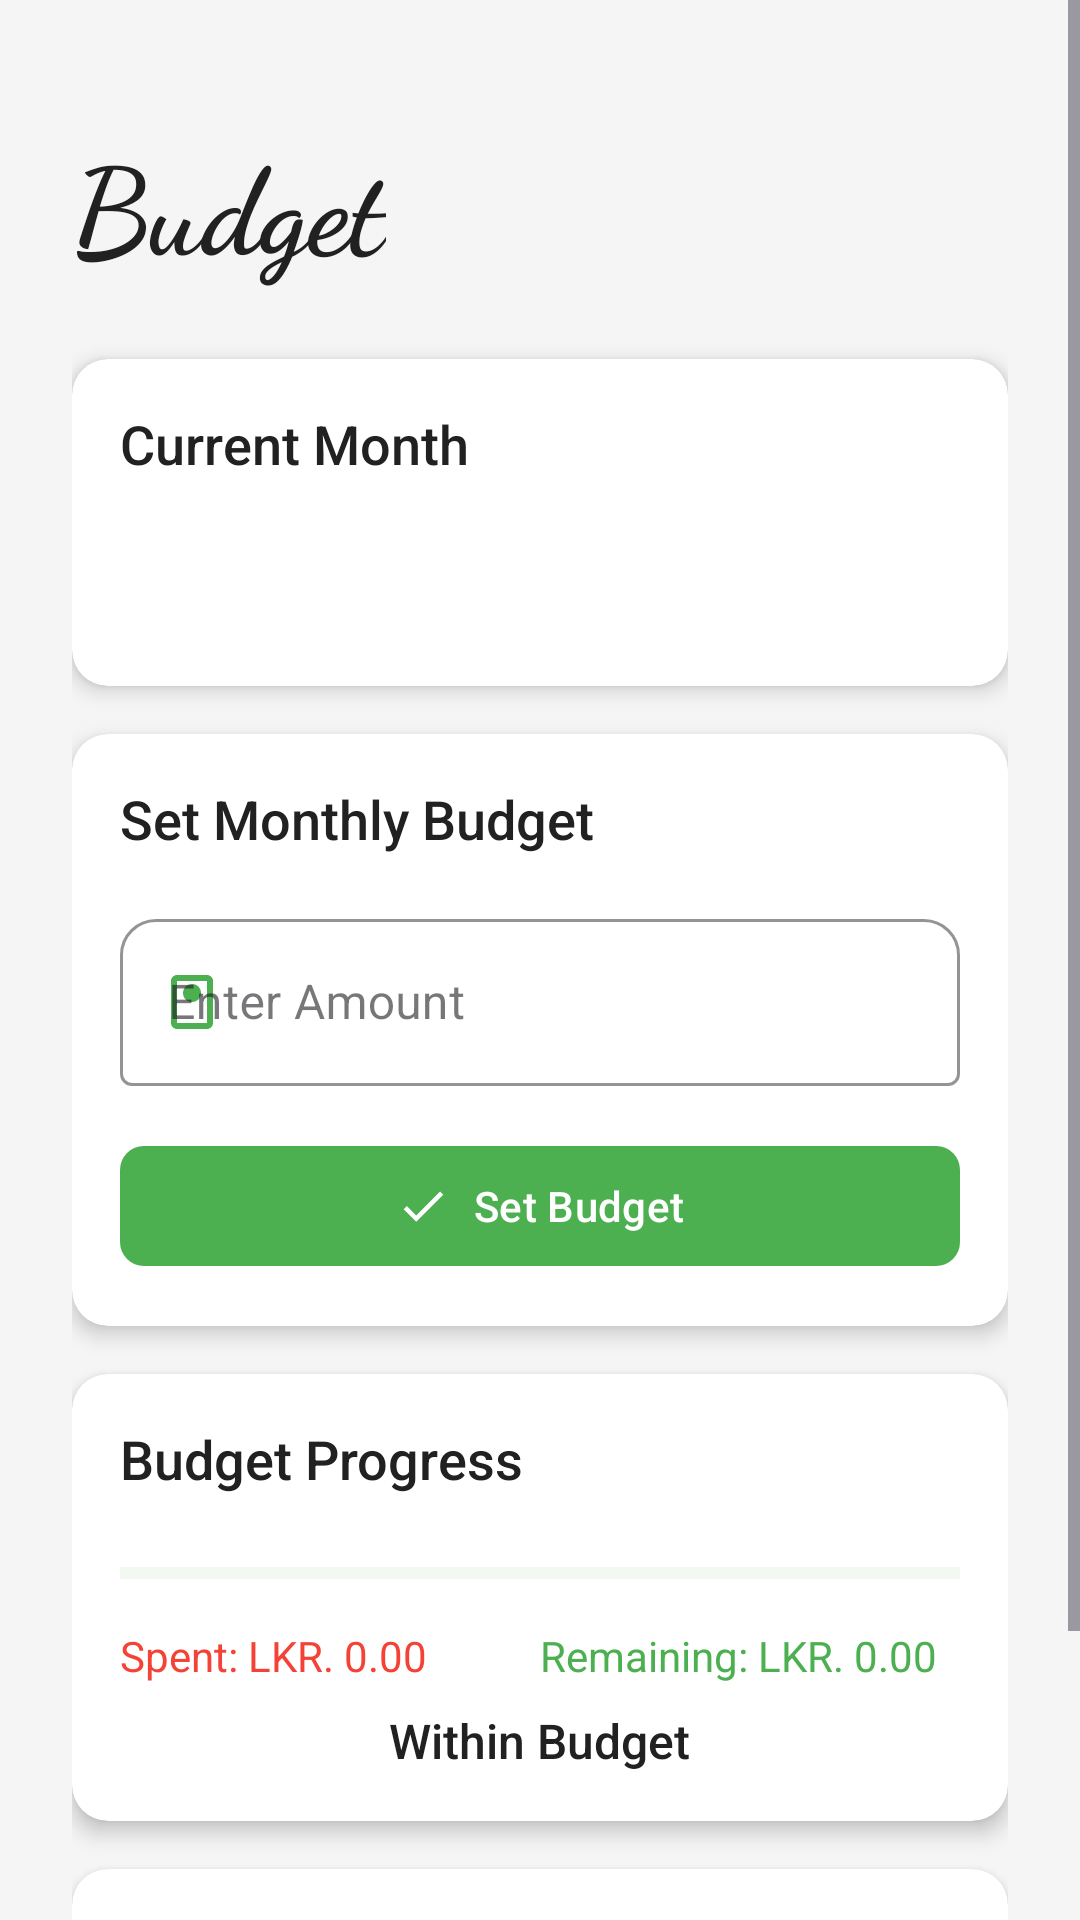

The Android layout XML behind this screen, and the referenced resources:
<!-- AndroidManifest.xml: application theme Theme.PersonalFinanceTracker -->
<!-- res/layout/fragment_budget.xml -->
<?xml version="1.0" encoding="utf-8"?>
<ScrollView xmlns:android="http://schemas.android.com/apk/res/android"
    xmlns:app="http://schemas.android.com/apk/res-auto"
    xmlns:tools="http://schemas.android.com/tools"
    android:layout_width="match_parent"
    android:layout_height="match_parent"
    android:background="#F5F5F5"
    android:fillViewport="true">

    <androidx.constraintlayout.widget.ConstraintLayout
        android:layout_width="match_parent"
        android:layout_height="wrap_content"
        android:padding="24dp">

        
        <TextView
            android:id="@+id/tvTitle"
            android:layout_width="wrap_content"
            android:layout_height="wrap_content"
            android:layout_marginTop="16dp"
            android:fontFamily="cursive"
            android:text="Budget"
            android:textColor="#212121"
            android:textSize="40sp"
            android:textStyle="bold"
            app:layout_constraintStart_toStartOf="parent"
            app:layout_constraintTop_toTopOf="parent" />

        
        <androidx.cardview.widget.CardView
            android:id="@+id/cardCurrentMonth"
            android:layout_width="0dp"
            android:layout_height="wrap_content"
            android:layout_marginTop="24dp"
            app:cardCornerRadius="12dp"
            app:cardElevation="4dp"
            app:layout_constraintEnd_toEndOf="parent"
            app:layout_constraintStart_toStartOf="parent"
            app:layout_constraintTop_toBottomOf="@id/tvTitle">

            <LinearLayout
                android:layout_width="match_parent"
                android:layout_height="wrap_content"
                android:orientation="vertical"
                android:padding="16dp">

                <TextView
                    android:layout_width="wrap_content"
                    android:layout_height="wrap_content"
                    android:text="Current Month"
                    android:textColor="#212121"
                    android:textSize="18sp"
                    android:fontFamily="sans-serif-medium" />

                <TextView
                    android:id="@+id/tvCurrentMonth"
                    android:layout_width="wrap_content"
                    android:layout_height="wrap_content"
                    android:layout_marginTop="8dp"
                    android:textColor="#757575"
                    android:textSize="16sp" />

                <TextView
                    android:id="@+id/tvDaysRemaining"
                    android:layout_width="wrap_content"
                    android:layout_height="wrap_content"
                    android:layout_marginTop="4dp"
                    android:textColor="#757575"
                    android:textSize="14sp" />
            </LinearLayout>
        </androidx.cardview.widget.CardView>

        
        <androidx.cardview.widget.CardView
            android:id="@+id/cardBudgetInput"
            android:layout_width="0dp"
            android:layout_height="wrap_content"
            android:layout_marginTop="16dp"
            app:cardCornerRadius="12dp"
            app:cardElevation="4dp"
            app:layout_constraintEnd_toEndOf="parent"
            app:layout_constraintStart_toStartOf="parent"
            app:layout_constraintTop_toBottomOf="@id/cardCurrentMonth">

            <LinearLayout
                android:layout_width="match_parent"
                android:layout_height="wrap_content"
                android:orientation="vertical"
                android:padding="16dp">

                <TextView
                    android:layout_width="wrap_content"
                    android:layout_height="wrap_content"
                    android:text="Set Monthly Budget"
                    android:textColor="#212121"
                    android:textSize="18sp"
                    android:fontFamily="sans-serif-medium" />

                <com.google.android.material.textfield.TextInputLayout
                    android:id="@+id/tilBudget"
                    style="@style/Widget.MaterialComponents.TextInputLayout.OutlinedBox"
                    android:layout_width="match_parent"
                    android:layout_height="wrap_content"
                    android:layout_marginTop="16dp"
                    android:hint="Enter Amount"
                    app:boxCornerRadiusTopEnd="12dp"
                    app:boxCornerRadiusTopStart="12dp"
                    app:boxStrokeColor="#4CAF50"
                    app:startIconDrawable="@drawable/ic_budget"
                    app:startIconTint="#4CAF50">

                    <com.google.android.material.textfield.TextInputEditText
                        android:id="@+id/etBudget"
                        android:layout_width="match_parent"
                        android:layout_height="wrap_content"
                        android:inputType="numberDecimal" />
                </com.google.android.material.textfield.TextInputLayout>

                <com.google.android.material.button.MaterialButton
                    android:id="@+id/btnSetBudget"
                    android:layout_width="match_parent"
                    android:layout_height="wrap_content"
                    android:layout_marginTop="16dp"
                    android:text="Set Budget"
                    android:textAllCaps="false"
                    app:cornerRadius="8dp"
                    app:icon="@drawable/ic_check"
                    app:iconGravity="textStart"
                    app:iconPadding="8dp" />
            </LinearLayout>
        </androidx.cardview.widget.CardView>

        
        <androidx.cardview.widget.CardView
            android:id="@+id/cardBudgetProgress"
            android:layout_width="0dp"
            android:layout_height="wrap_content"
            android:layout_marginTop="16dp"
            app:cardCornerRadius="12dp"
            app:cardElevation="4dp"
            app:layout_constraintEnd_toEndOf="parent"
            app:layout_constraintStart_toStartOf="parent"
            app:layout_constraintTop_toBottomOf="@id/cardBudgetInput">

            <LinearLayout
                android:layout_width="match_parent"
                android:layout_height="wrap_content"
                android:orientation="vertical"
                android:padding="16dp">

                <TextView
                    android:layout_width="wrap_content"
                    android:layout_height="wrap_content"
                    android:text="Budget Progress"
                    android:textColor="#212121"
                    android:textSize="18sp"
                    android:fontFamily="sans-serif-medium" />

                <ProgressBar
                    android:id="@+id/pbBudget"
                    style="?android:attr/progressBarStyleHorizontal"
                    android:layout_width="match_parent"
                    android:layout_height="20dp"
                    android:layout_marginTop="16dp"
                    android:progressBackgroundTint="#C8E6C9"
                    android:progressTint="#4CAF50" />

                <LinearLayout
                    android:layout_width="match_parent"
                    android:layout_height="wrap_content"
                    android:layout_marginTop="8dp"
                    android:orientation="horizontal">

                    <TextView
                        android:id="@+id/tvSpent"
                        android:layout_width="0dp"
                        android:layout_height="wrap_content"
                        android:layout_weight="1"
                        android:text="Spent: LKR. 0.00"
                        android:textColor="#F44336"
                        android:textSize="14sp" />

                    <TextView
                        android:id="@+id/tvRemaining"
                        android:layout_width="0dp"
                        android:layout_height="wrap_content"
                        android:layout_weight="1"
                        android:text="Remaining: LKR. 0.00"
                        android:textColor="#4CAF50"
                        android:textSize="14sp" />
                </LinearLayout>

                <TextView
                    android:id="@+id/tvBudgetStatus"
                    android:layout_width="wrap_content"
                    android:layout_height="wrap_content"
                    android:layout_gravity="center"
                    android:layout_marginTop="8dp"
                    android:text="Within Budget"
                    android:textColor="#212121"
                    android:textSize="16sp"
                    android:fontFamily="sans-serif-medium" />
            </LinearLayout>
        </androidx.cardview.widget.CardView>

        
        <androidx.cardview.widget.CardView
            android:id="@+id/cardBudgetHistory"
            android:layout_width="0dp"
            android:layout_height="wrap_content"
            android:layout_marginTop="16dp"
            android:layout_marginBottom="16dp"
            app:cardCornerRadius="12dp"
            app:cardElevation="4dp"
            app:layout_constraintEnd_toEndOf="parent"
            app:layout_constraintStart_toStartOf="parent"
            app:layout_constraintTop_toBottomOf="@id/cardBudgetProgress">

            <LinearLayout
                android:layout_width="match_parent"
                android:layout_height="wrap_content"
                android:orientation="vertical"
                android:padding="16dp">

                <TextView
                    android:layout_width="wrap_content"
                    android:layout_height="wrap_content"
                    android:text="Budget History"
                    android:textColor="#212121"
                    android:textSize="18sp"
                    android:fontFamily="sans-serif-medium" />

                <TextView
                    android:id="@+id/tvLastMonth"
                    android:layout_width="match_parent"
                    android:layout_height="wrap_content"
                    android:layout_marginTop="8dp"
                    android:textColor="#757575"
                    android:textSize="14sp" />

                <TextView
                    android:id="@+id/tvAverageSpending"
                    android:layout_width="match_parent"
                    android:layout_height="wrap_content"
                    android:layout_marginTop="4dp"
                    android:textColor="#757575"
                    android:textSize="14sp" />
            </LinearLayout>
        </androidx.cardview.widget.CardView>

    </androidx.constraintlayout.widget.ConstraintLayout>
</ScrollView>
<!-- resources referenced by this layout -->
<resources>
  <!-- drawable ic_budget (drawable) -->
  <?xml version="1.0" encoding="utf-8"?>
  <vector xmlns:android="http://schemas.android.com/apk/res/android"
      android:width="24dp"
      android:height="24dp"
      android:viewportWidth="24"
      android:viewportHeight="24">
      <path
          android:fillColor="#000000"
          android:pathData="M17,3H7c-1.1,0 -2,0.9 -2,2v14c0,1.1 0.9,2 2,2h10c1.1,0 2,-0.9 2,-2V5c0,-1.1 -0.9,-2 -2,-2zm0,16H7V5h10v14zM12,12c-1.7,0 -3,-1.3 -3,-3s1.3,-3 3,-3 3,1.3 3,3 -1.3,3 -3,3z"/>
  </vector>
  <!-- drawable ic_check (drawable) -->
  <vector xmlns:android="http://schemas.android.com/apk/res/android"
      android:width="24dp"
      android:height="24dp"
      android:viewportWidth="24.0"
      android:viewportHeight="24.0">
      <path
          android:fillColor="#FFFFFF"
          android:pathData="M9,16.17L4.83,12L3.41,13.41L9,19l12,-12l-1.41,-1.41z"/>
  </vector>
  <style name="Theme.PersonalFinanceTracker" parent="Theme.Material3.DayNight.NoActionBar">
          <item name="colorPrimary">@color/primary</item>
          <item name="colorPrimaryVariant">@color/primary</item>
          <item name="colorOnPrimary">@android:color/white</item>
          <item name="colorSecondary">@color/secondary</item>
          <item name="colorSecondaryVariant">@color/secondary</item>
          <item name="colorOnSecondary">@android:color/white</item>
          <item name="android:statusBarColor">?attr/colorPrimaryVariant</item>
          <item name="android:windowBackground">@color/background</item>
      </style>
  <color name="primary">#4CAF50</color>
  <color name="secondary">#2196F3</color>
  <color name="background">#F5F5F5</color>
</resources>
